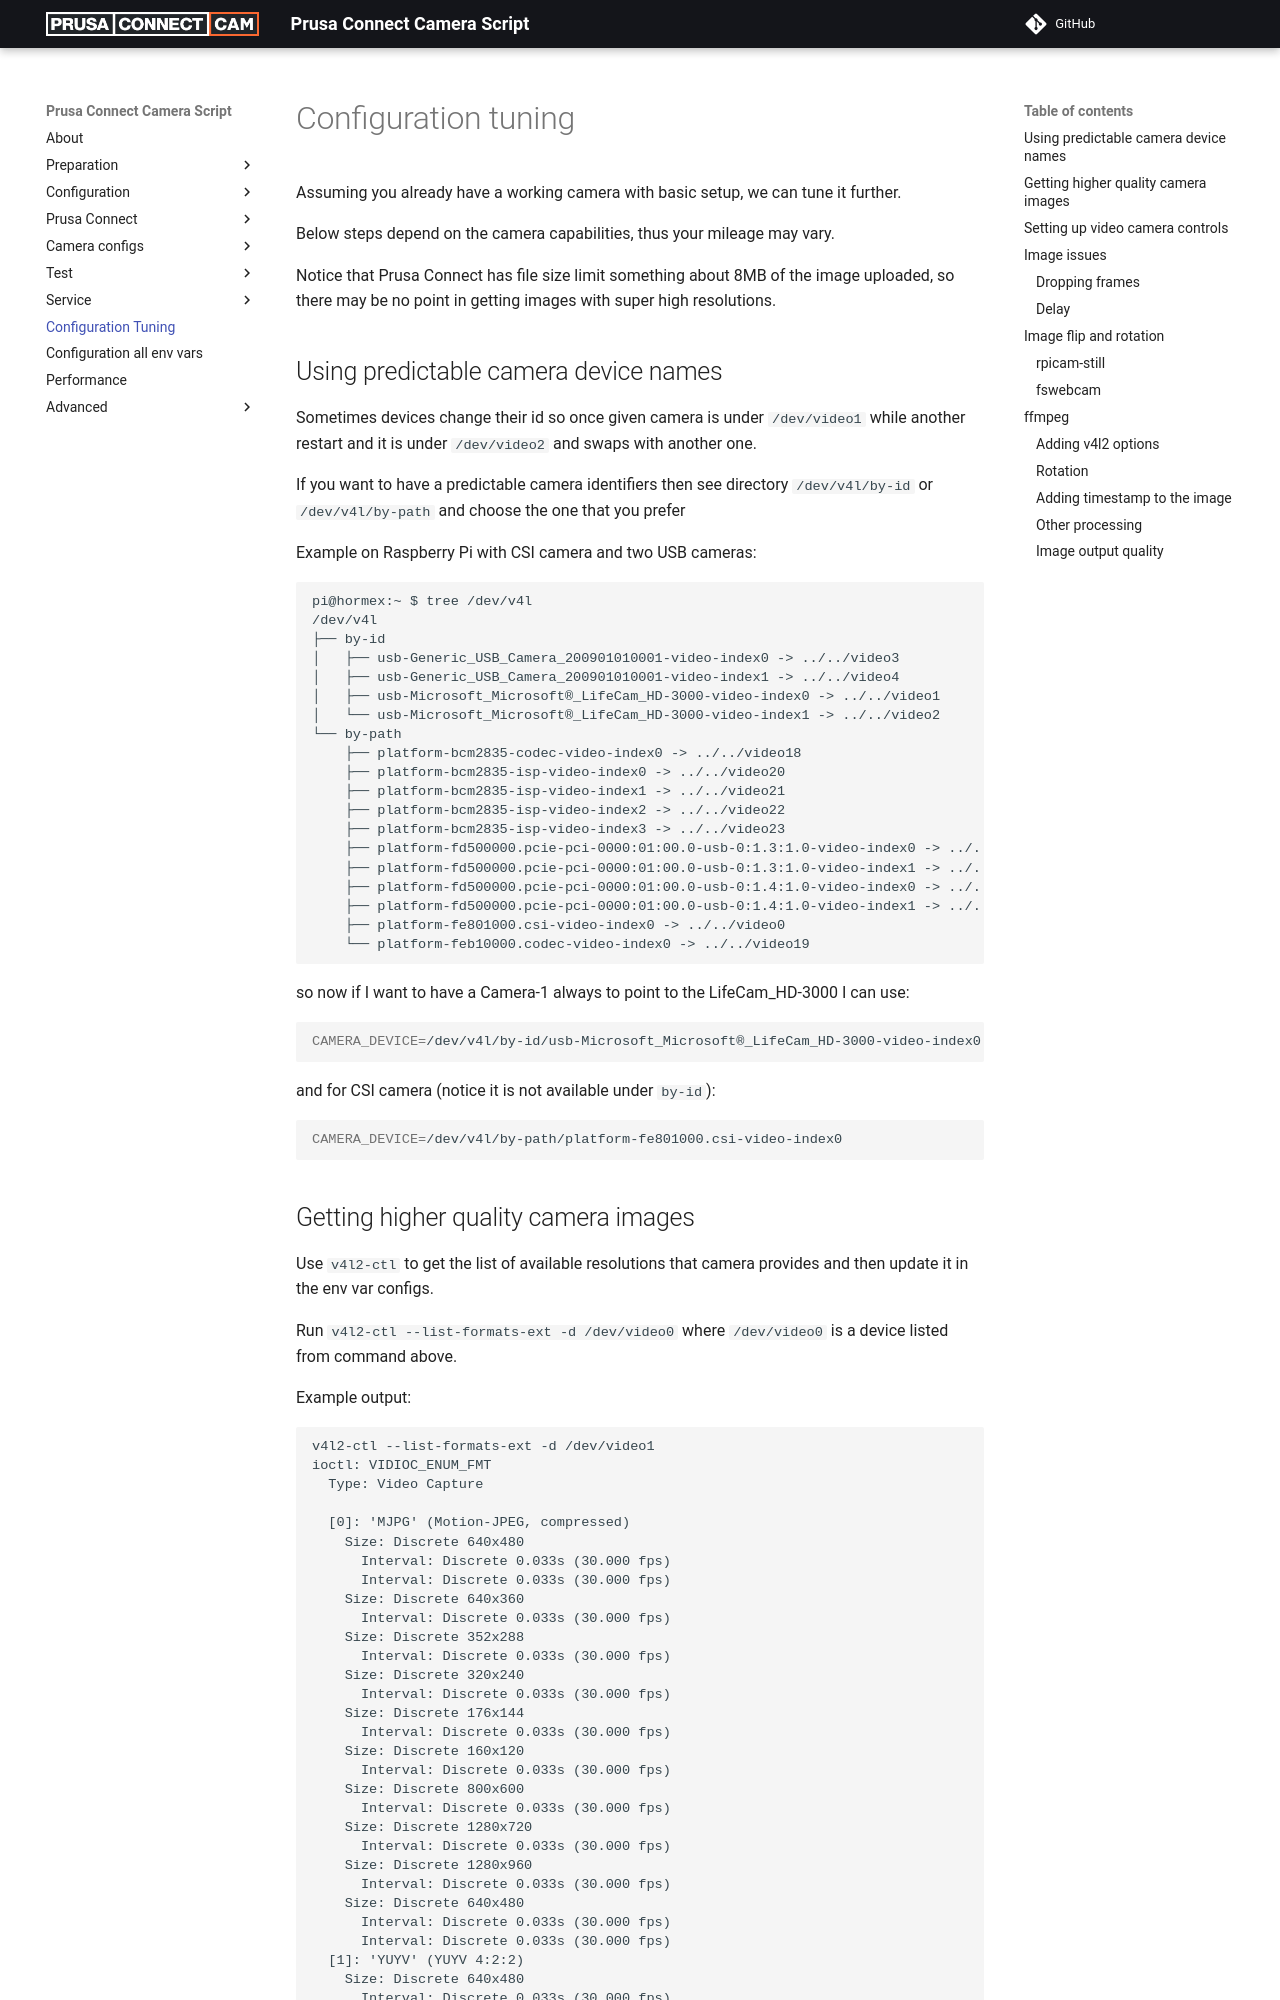

repository: nvtkaszpir/prusa-connect-camera-script · page: configuration.tuning/index.html · generator: mkdocs

# Configuration tuning

Assuming you already have a working camera with basic setup, we can tune it further.

Below steps depend on the camera capabilities, thus your mileage may vary.

Notice that Prusa Connect has file size limit something about 8MB of the image uploaded,
so there may be no point in getting images with super high resolutions.
